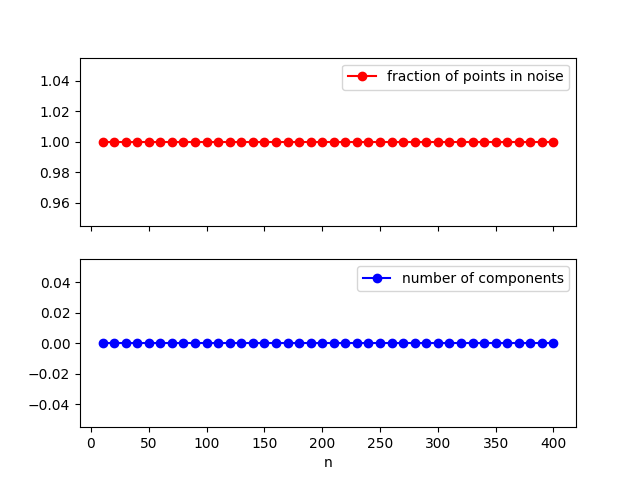

The table this chart was drawn from, first rows:
n, avg_nb_composantes, avg_nb_noise
10, 0, 10
20, 0, 20
30, 0, 30
40, 0, 40
50, 0, 50
60, 0, 60
70, 0, 70
80, 0, 80
90, 0, 90
100, 0, 100
110, 0, 110
120, 0, 120
130, 0, 130
140, 0, 140
150, 0, 150
160, 0, 160
170, 0, 170
180, 0, 180
190, 0, 190
200, 0, 200
210, 0, 210
220, 0, 220
230, 0, 230
240, 0, 240
250, 0, 250
260, 0, 260
270, 0, 270
280, 0, 280
290, 0, 290
300, 0, 300
310, 0, 310
320, 0, 320
330, 0, 330
340, 0, 340
350, 0, 350
360, 0, 360
370, 0, 370
380, 0, 380
390, 0, 390
400, 0, 400
